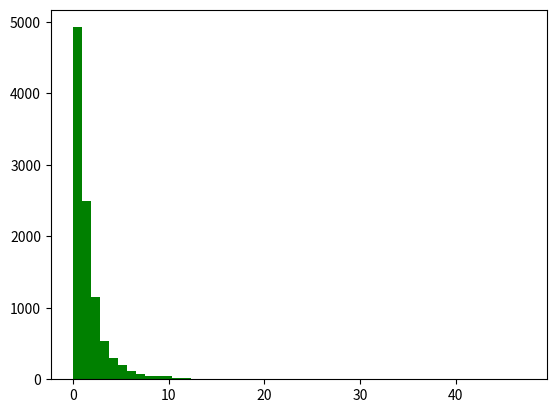

The script that saved this image:
import numpy as np
import matplotlib.pyplot as plt

x = np.random.lognormal(0, 1, 10000)
plt.hist(x, bins=50, color='g')
plt.show()
